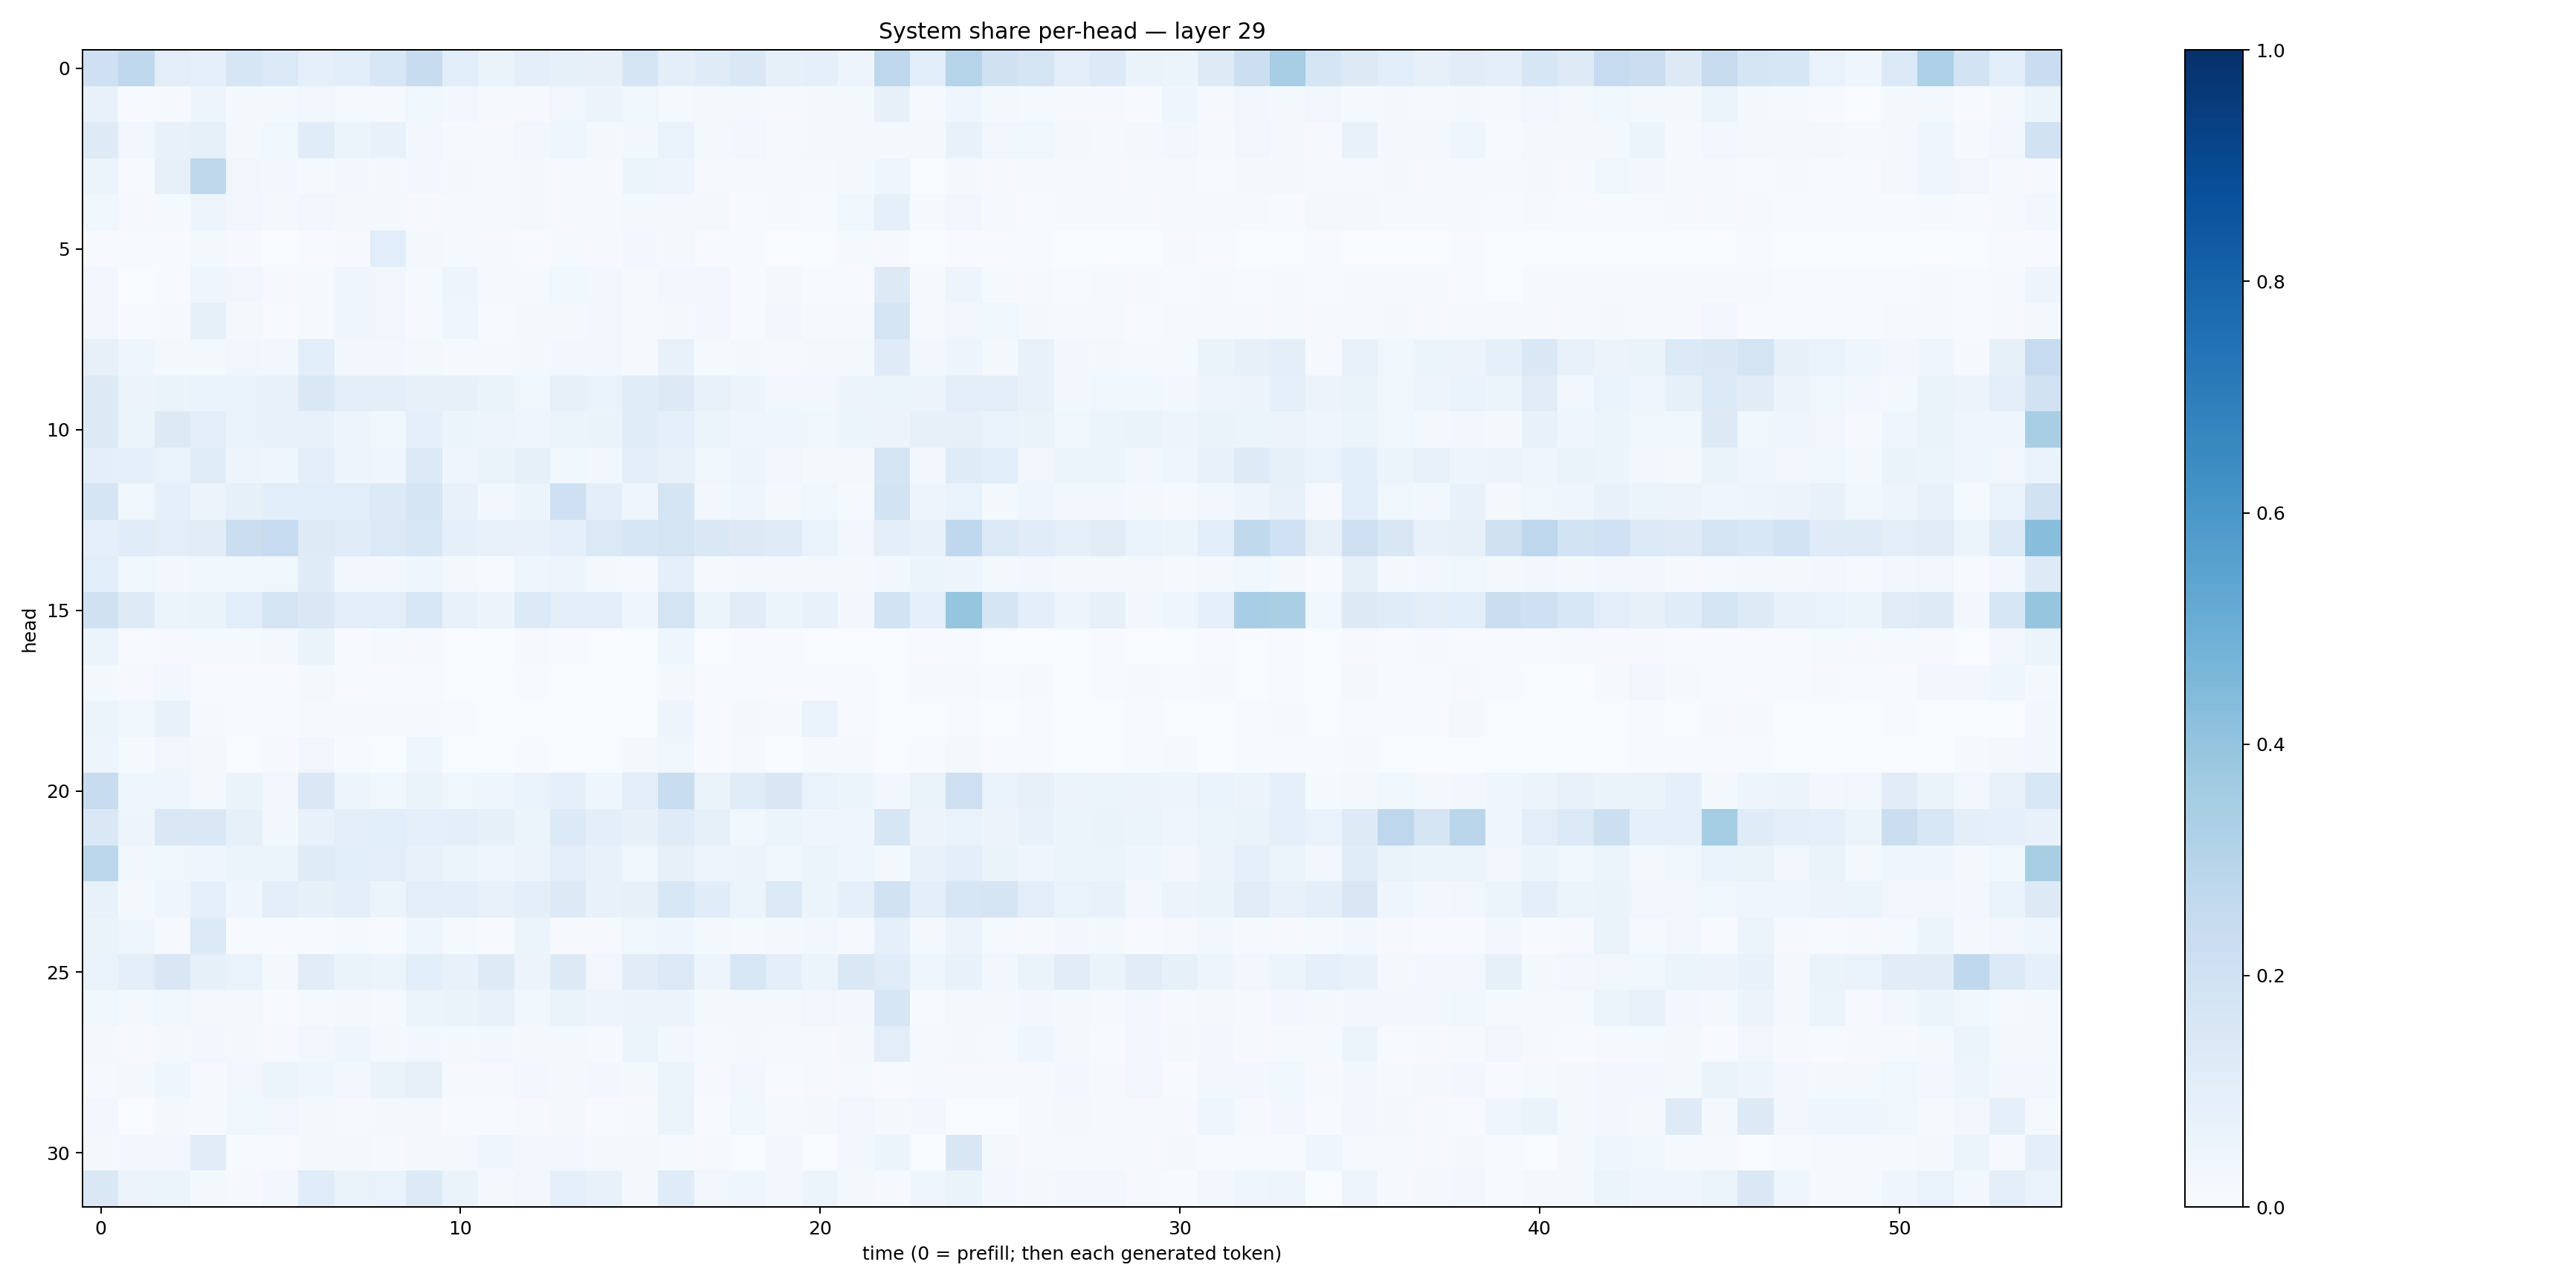

Data behind this chart, as committed beside it:
0.2047114, 0.26581636, 0.1039379, 0.08975026, 0.1617004, 0.1395056, 0.08998611, 0.10747661, 0.15387318, 0.23656565, 0.107988335, 0.06537876, 0.09786139, 0.084124, 0.08126865, 0.16971643, 0.09736174, 0.11779905, 0.14324686, 0.08404145, 0.08740705, 0.04898267, 0.2749416, 0.1085072
0.07348, 0.007582, 0.008073, 0.04848, 0.01572, 0.01902, 0.03304, 0.01555, 0.01004, 0.03723, 0.02864, 0.01341, 0.00935, 0.03406, 0.0572, 0.03802, 0.01461, 0.0178, 0.01573, 0.01057, 0.01743, 0.02146, 0.08079, 0.01492
0.1217, 0.03329, 0.07572, 0.08501, 0.02204, 0.03705, 0.115, 0.05244, 0.07779, 0.02717, 0.01467, 0.01009, 0.02954, 0.04169, 0.01685, 0.0302, 0.06706, 0.02139, 0.02889, 0.01489, 0.01741, 0.02248, 0.02142, 0.01995
0.05882, 0.006246, 0.08194, 0.2733, 0.0347, 0.02461, 0.01251, 0.0259, 0.02342, 0.02621, 0.0197, 0.0124, 0.01682, 0.01045, 0.00913, 0.06005, 0.04734, 0.01169, 0.01121, 0.01406, 0.015, 0.02033, 0.04337, 0.003592
0.03593, 0.01141, 0.01423, 0.04782, 0.03429, 0.02071, 0.03438, 0.02242, 0.01772, 0.0108, 0.01369, 0.01225, 0.01687, 0.01056, 0.01012, 0.02183, 0.01616, 0.01822, 0.0069, 0.01361, 0.005222, 0.03871, 0.08782, 0.009151
0.005155, 0.005103, 0.006246, 0.01594, 0.01014, 0.003203, 0.006865, 0.008635, 0.1058, 0.01598, 0.01319, 0.01088, 0.00746, 0.01193, 0.01131, 0.02412, 0.01919, 0.006616, 0.004658, 0.002576, 0.003137, 0.01297, 0.01052, 0.003716
0.02939, 0.003388, 0.006315, 0.04608, 0.03131, 0.009437, 0.01516, 0.04606, 0.03237, 0.01301, 0.05022, 0.01075, 0.01316, 0.03617, 0.02476, 0.01188, 0.02995, 0.02524, 0.004701, 0.01852, 0.004148, 0.007136, 0.1274, 0.01054
0.0322, 0.004162, 0.009264, 0.08326, 0.0207, 0.006278, 0.01435, 0.04013, 0.03159, 0.01088, 0.04418, 0.004991, 0.01639, 0.02219, 0.02787, 0.01293, 0.01586, 0.02846, 0.006857, 0.02797, 0.008507, 0.01124, 0.1669, 0.01019
0.07962, 0.04357, 0.02086, 0.02199, 0.03311, 0.02905, 0.1056, 0.02566, 0.03117, 0.02333, 0.01088, 0.007857, 0.02269, 0.02475, 0.02374, 0.008198, 0.07212, 0.01179, 0.01765, 0.01076, 0.01767, 0.01663, 0.1192, 0.02825
0.1282, 0.05672, 0.0652, 0.0672, 0.06719, 0.07046, 0.1412, 0.09484, 0.09601, 0.08003, 0.0813, 0.0648, 0.03835, 0.0784, 0.06855, 0.1159, 0.1259, 0.07319, 0.05791, 0.02638, 0.02836, 0.05568, 0.05447, 0.05594
0.1286, 0.05438, 0.131, 0.1027, 0.06971, 0.07313, 0.07468, 0.04935, 0.03814, 0.09168, 0.05085, 0.04905, 0.04597, 0.06092, 0.06466, 0.1145, 0.09028, 0.05314, 0.03967, 0.03934, 0.03817, 0.06144, 0.05718, 0.07892
0.09473, 0.09155, 0.06862, 0.115, 0.04945, 0.04609, 0.09722, 0.04765, 0.04364, 0.133, 0.04064, 0.06488, 0.084, 0.03654, 0.02811, 0.09687, 0.07778, 0.03693, 0.04709, 0.03388, 0.01945, 0.02137, 0.1686, 0.02463
0.1712, 0.03661, 0.09095, 0.0557, 0.08218, 0.1072, 0.1056, 0.1091, 0.1363, 0.1647, 0.0765, 0.02823, 0.061, 0.2042, 0.09422, 0.03982, 0.173, 0.02582, 0.03921, 0.01773, 0.03867, 0.01289, 0.1857, 0.04986
0.08667, 0.1148, 0.1039, 0.113, 0.2256, 0.2495, 0.1212, 0.1143, 0.1402, 0.1551, 0.09081, 0.07163, 0.07658, 0.08899, 0.1378, 0.1588, 0.1792, 0.1461, 0.1297, 0.1204, 0.06739, 0.03424, 0.09919, 0.07556
0.1069, 0.03834, 0.02622, 0.03868, 0.03712, 0.03711, 0.1174, 0.02727, 0.02706, 0.04422, 0.02042, 0.006244, 0.0403, 0.04768, 0.02036, 0.01489, 0.09293, 0.0151, 0.01633, 0.0184, 0.01816, 0.01963, 0.02695, 0.05248
0.197, 0.1241, 0.0594, 0.06399, 0.1066, 0.1761, 0.1459, 0.09444, 0.1053, 0.1541, 0.0768, 0.05563, 0.1356, 0.09956, 0.1036, 0.03982, 0.1763, 0.06046, 0.1099, 0.06069, 0.07598, 0.03054, 0.186, 0.09231
0.06215, 0.004353, 0.009001, 0.01244, 0.01319, 0.02294, 0.06497, 0.00508, 0.01292, 0.009813, 0.001313, 0.0008893, 0.00936, 0.006426, 0.002038, 0.003508, 0.04142, 0.001523, 0.007388, 0.004493, 0.003788, 0.002475, 0.002035, 0.004082
0.02094, 0.01046, 0.02544, 0.005188, 0.006321, 0.006542, 0.01904, 0.005554, 0.00691, 0.006613, 0.001116, 0.001003, 0.006357, 0.001821, 0.001393, 0.002213, 0.01877, 0.004607, 0.00599, 0.004655, 0.00597, 0.00771, 0.001354, 0.01209
0.05275, 0.03774, 0.07679, 0.009448, 0.005028, 0.004661, 0.008078, 0.01256, 0.009851, 0.009886, 0.004557, 0.002627, 0.003712, 0.003721, 0.003171, 0.003242, 0.04891, 0.00501, 0.01601, 0.01256, 0.06798, 0.007369, 0.003574, 0.003101
0.04781, 0.01365, 0.03375, 0.01743, 0.0007036, 0.008861, 0.03174, 0.004632, 0.001771, 0.04621, 0.002687, 0.003827, 0.005902, 0.003238, 0.00257, 0.01851, 0.03876, 0.004723, 0.01341, 0.003368, 0.01478, 0.01238, 0.002139, 0.004255
0.2347, 0.04627, 0.04358, 0.01967, 0.06359, 0.03237, 0.1411, 0.05017, 0.03533, 0.06478, 0.03697, 0.03974, 0.06802, 0.09004, 0.04349, 0.105, 0.2327, 0.06558, 0.1163, 0.1519, 0.06809, 0.05113, 0.03118, 0.06312
0.141, 0.04826, 0.1428, 0.1481, 0.08365, 0.03093, 0.07269, 0.105, 0.1062, 0.09047, 0.101, 0.08589, 0.05387, 0.1331, 0.0946, 0.08108, 0.1185, 0.08514, 0.0358, 0.05944, 0.04062, 0.04079, 0.1607, 0.05522
0.2805, 0.03507, 0.03654, 0.04019, 0.05911, 0.05184, 0.1191, 0.1068, 0.1026, 0.07416, 0.05392, 0.04153, 0.05673, 0.1016, 0.07435, 0.03652, 0.08122, 0.04822, 0.0579, 0.03752, 0.05305, 0.04209, 0.02302, 0.07749
0.07649, 0.01945, 0.03986, 0.08632, 0.04037, 0.1047, 0.08379, 0.0985, 0.05309, 0.1029, 0.09452, 0.07457, 0.0981, 0.1284, 0.07344, 0.07886, 0.1525, 0.1158, 0.06163, 0.1367, 0.06159, 0.09007, 0.1882, 0.1004
0.06541, 0.04129, 0.01046, 0.1352, 0.006975, 0.00512, 0.005186, 0.01407, 0.005645, 0.03984, 0.01298, 0.006997, 0.05343, 0.01105, 0.009466, 0.03672, 0.0438, 0.01685, 0.01535, 0.01685, 0.03026, 0.01235, 0.08803, 0.01743
0.06671, 0.09786, 0.1506, 0.0855, 0.06969, 0.02087, 0.1132, 0.06347, 0.06068, 0.1068, 0.07616, 0.1242, 0.05612, 0.128, 0.03254, 0.1132, 0.139, 0.04972, 0.1549, 0.09682, 0.05178, 0.1449, 0.1156, 0.04468
0.03734, 0.01934, 0.03791, 0.01677, 0.02207, 0.005926, 0.01348, 0.0184, 0.01403, 0.05883, 0.06404, 0.07059, 0.03545, 0.06342, 0.04934, 0.05501, 0.05717, 0.02261, 0.01565, 0.01996, 0.03466, 0.02645, 0.1585, 0.005712
0.01884, 0.01115, 0.02318, 0.02717, 0.02008, 0.01167, 0.02657, 0.04477, 0.0159, 0.03114, 0.02007, 0.02404, 0.01601, 0.0169, 0.014, 0.05256, 0.02638, 0.01502, 0.01812, 0.01133, 0.009659, 0.01728, 0.1035, 0.01453
0.01257, 0.01588, 0.04552, 0.01108, 0.03145, 0.05305, 0.04175, 0.0285, 0.06369, 0.07999, 0.008879, 0.009869, 0.03107, 0.02177, 0.02426, 0.01813, 0.05915, 0.01029, 0.02883, 0.00778, 0.01003, 0.01286, 0.006531, 0.01436
0.02579, 0.003398, 0.01938, 0.009885, 0.03543, 0.03387, 0.02257, 0.01121, 0.02064, 0.02025, 0.006299, 0.004023, 0.01096, 0.01877, 0.00455, 0.008508, 0.06221, 0.005868, 0.03685, 0.01334, 0.02173, 0.03497, 0.01821, 0.02421
0.01895, 0.02532, 0.02727, 0.1097, 0.00557, 0.007279, 0.02174, 0.01816, 0.008178, 0.01888, 0.02199, 0.04137, 0.02458, 0.02345, 0.01621, 0.01899, 0.01561, 0.01022, 0.002548, 0.02591, 0.003654, 0.02576, 0.06047, 0.002186
0.1468, 0.05767, 0.05231, 0.02186, 0.009241, 0.0238, 0.1157, 0.06268, 0.06816, 0.1301, 0.06382, 0.01862, 0.03146, 0.09039, 0.07708, 0.01642, 0.12, 0.03228, 0.04261, 0.02621, 0.05265, 0.02287, 0.00879, 0.04237
